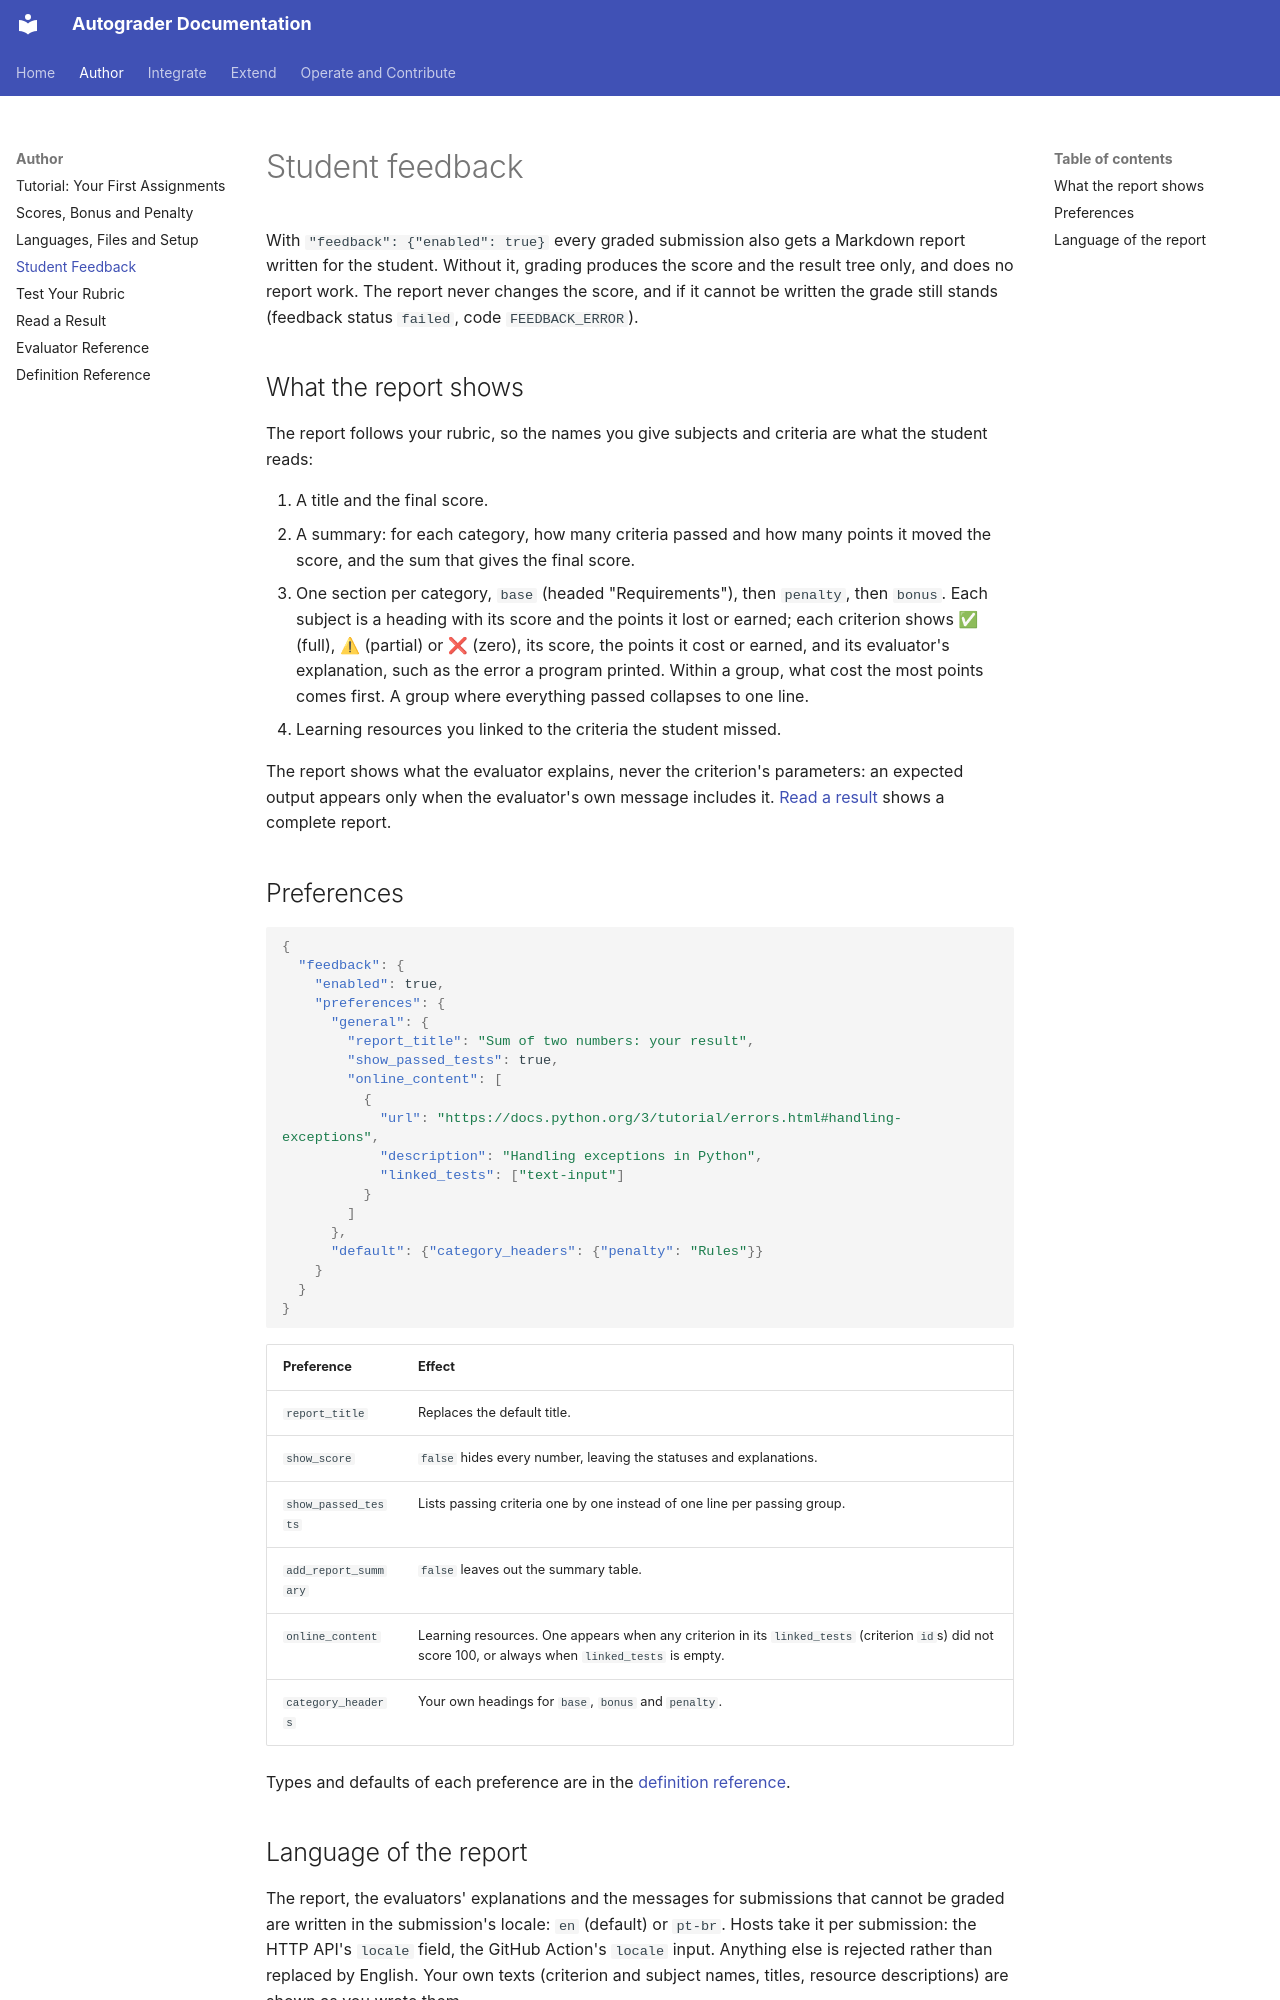

repository: webtech-network/autograder · page: author/feedback/index.html · generator: mkdocs

# Student feedback

With `"feedback": {"enabled": true}` every graded submission also gets a
Markdown report written for the student. Without it, grading produces the score
and the result tree only, and does no report work. The report never changes
the score, and if it cannot be written the grade still stands (feedback status
`failed`, code `FEEDBACK_ERROR`).

## What the report shows

The report follows your rubric, so the names you give subjects and criteria
are what the student reads:

1. A title and the final score.
2. A summary: for each category, how many criteria passed and how many points
   it moved the score, and the sum that gives the final score.
3. One section per category, `base` (headed "Requirements"), then `penalty`,
   then `bonus`. Each subject is a heading with its score and the points it
   lost or earned; each criterion shows ✅ (full), ⚠ (partial) or ❌ (zero),
   its score, the points it cost or earned, and its evaluator's explanation,
   such as the error a program printed. Within a group, what cost the most
   points comes first. A group where everything passed collapses to one line.
4. Learning resources you linked to the criteria the student missed.

The report shows what the evaluator explains, never the criterion's
parameters: an expected output appears only when the evaluator's own message
includes it. [Read a result](results.md) shows a complete report.

## Preferences

<!-- fragment: examples/tutorial/python-io/definition.json -->
```json
{
  "feedback": {
    "enabled": true,
    "preferences": {
      "general": {
        "report_title": "Sum of two numbers: your result",
        "show_passed_tests": true,
        "online_content": [
          {
            "url": "https://docs.python.org/3/tutorial/errors.html#handling-exceptions",
            "description": "Handling exceptions in Python",
            "linked_tests": ["text-input"]
          }
        ]
      },
      "default": {"category_headers": {"penalty": "Rules"}}
    }
  }
}
```

| Preference | Effect |
| --- | --- |
| `report_title` | Replaces the default title. |
| `show_score` | `false` hides every number, leaving the statuses and explanations. |
| `show_passed_tests` | Lists passing criteria one by one instead of one line per passing group. |
| `add_report_summary` | `false` leaves out the summary table. |
| `online_content` | Learning resources. One appears when any criterion in its `linked_tests` (criterion `id`s) did not score 100, or always when `linked_tests` is empty. |
| `category_headers` | Your own headings for `base`, `bonus` and `penalty`. |

Types and defaults of each preference are in the
[definition reference](../reference/definition.md#generalpreferences).
